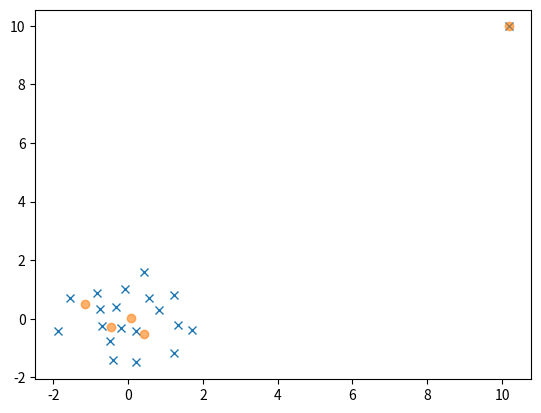
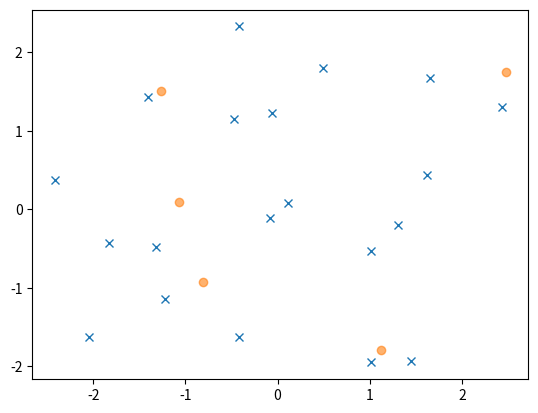
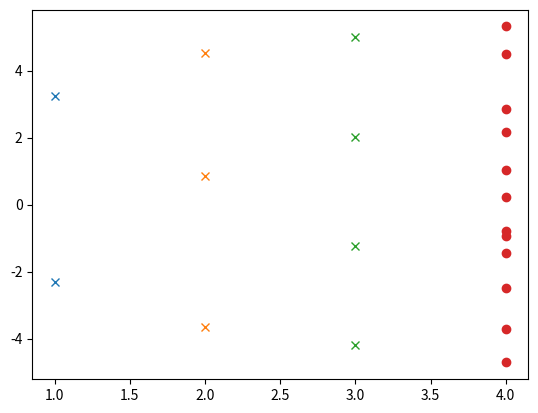
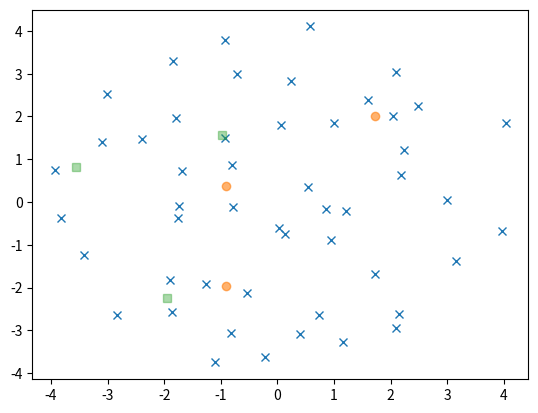

These figures' Python source, in order:
#!/usr/bin/env python3
# -*- coding: utf-8 -*-
"""
Arnoldi_Iteration.py

Code for understanding Arnoldi Iteration; basic, explicit,
and implicitly restarted forms, to solve the eigenvalue problem
for a large array of matrices

@author: Andrew Projansky
last updated: 2/7/2023
"""

import numpy as np
import random
import scipy.linalg as LA
import matplotlib.pyplot as plt
from tqdm import tqdm

def ct(v):
    """
    Shorthand for complex conjugate transpose

    Parameters
    ----------
    v : array
        input vector or matrix for complex conjugate transpose to be taken

    """
    
    return np.conj(v.T)

def tol_check(mat, x, eigs, tol, k):
    """
    Checks tolerance by checking if max error from ritz eigenvalue being 
    an actual eigenvalue is greater than some error tolerance

    Parameters
    ----------
    mat : array
        matrix arnoldi scheme is applied to
    x : array
        list of ritz eigenvectors
    eigs : array
        list of ritz eigenvalues
    tol : float
        tolerance for error
    k : int
        size of initial orthonormal Krylov space

    Returns
    -------
    bool
        boolean for if error is below tolerance or not

    """
    
    t = [(LA.norm(mat @ x[i] - eigs[i] * x[i])) for i in range(k)]
    if max(t) > tol: return True
    else: return False
    
def sort_eigs(sort_crit, new_eigs, k, p):
    """
    sorts eigenvalues depending on sorting criteria, and returns 
    p undesired eigenvalues for shifts to occur on
    
    sort_crit can take values
        'Max Norm', 'Min Norm', 'Max Real', 'Min Real', 'Max Imag', 'Min Imag'

    Parameters
    ----------
    sort_crit : string
        sorting criterion, dictates what eigenvalues are shifts 
    new_eigs : array
        array of input eigenvalues
    k : int
        size of extended orthonormal Krylov space
    p : int
        size of extension

    Returns
    -------
    shifts: array
        eigenvalues for shifts to be applied

    """
    
    if sort_crit == 'Max Norm' or sort_crit == 'Min Norm':
        norms = [LA.norm(new_eigs[x]) for x in range(k)]
        il = list(np.argsort(norms))
        if sort_crit == 'Max Norm': il = il[:p]
        if sort_crit == 'Min Norm': il = il[k-p:] 
    if sort_crit == 'Max Real' or sort_crit == 'Min Real':
        reals = [np.real(new_eigs[x]) for x in range(k)]
        il = list(np.argsort(reals))
        if sort_crit == 'Max Real': il = il[:p]
        if sort_crit == 'Min Real': il = il[k-p:] 
    if sort_crit == 'Max Imag' or sort_crit == 'Min Imag':
        imags = [np.imag(new_eigs[x]) for x in range(k)]
        il = list(np.argsort(imags))
        if sort_crit == 'Max Imag': il = il[:p]
        if sort_crit == 'Min Imag': il = il[k-p:]
    shifts = new_eigs[il]
    return shifts
    
def Arnoldi_Base(mat, qinit, k, q, H):
    """
    Basic Arnoldi Algorithm, with the ability to 
    extended an initial Arnoldi pass to get more ritz
    eigenvalue/vector pairs

    Parameters
    ----------
    mat : array
        matrix eigenvalues are being estimated for
    qinit : array
        initial q vector for Arnoldi or extending Arnoldi
    k : int
        dimension of Krylov space 
    q : list
        list of arrays of orthonormal vectors q; defines matrix Q
    H : array
        matrix whose eigenvalues approximate those of mat

    Returns
    -------
    q : list
        list of arrays of orthonormal vectors q; defines matrix Q
    H : array
        matrix whose eigenvalues approximate those of mat

    """
    
    ql = len(q)
    q.append(qinit)
    for j in range(ql,k):
        r = mat @ q[j]
        for i in range(j+1):
            H[i,j] = ct(q[i]) @ r ; r = r - H[i,j]*q[i]
        H[j+1,j] = LA.norm(r)
        if H[j+1, j] == 0:
            return q, H[np.arange(0,j,1):]
        q.append(r/H[j+1, j])
    return q, H

def IRA(mat, qinit, k, q, H, p, tao, sort_crit):
    """
    Implicitly Restarted Arnoldi: From a base arnoldi run, implicitly
    restarts process by applying polynomial in undesired eigenvalues as 
    shifts to initial vector,  projecting v0 only towards desired 
    eigenvectors until eigenvalues/vectors converge to some tolerance 

    Parameters
    ----------
    mat : array
        matrix which we use arnoldi scheme to calculate eigenvalues
    qinit : array
        inital krylov vector, or initial vector the space will be extended on
    k : int
        dimension of Krylov space
    q : list
        list of orthonormal krylov vectors
    H : array
        matrix whose eigenvalues/vectors approximate those of mat
    p : int
        size of extension of krylov space
    tao : float
        tolerance threshold
    sort_crit : string
        criterion for sorting eigenvalues and determining shifts to apply

    Returns
    -------
    eigs : array
        set of eigenvalues
    x : array
        set of eigenvectors

    """

    q, H = Arnoldi_Base(mat, qinit, k, q, H)
    qinit = q[k] ; q = q[:k]; 
    eigs, evecs = np.linalg.eig(H[:k,:k])
    x = evecs.T @ np.array(q); 
    check = tol_check(mat, x, eigs, tao, k)
    #adjust check to do 5 iterations
    check = 0
    while check != 12:
        #shift this block down when not testing stuff... 
        H = np.pad(H, [(0,p+1),(0,p+1)], mode='constant', constant_values=0)
        k=k+p; q, H = Arnoldi_Base(mat, qinit, k, q, H)
        qinit = q[k] ; q = q[:k]; H = H[:k, :k]
        new_eigs, unew = np.linalg.eig(H)
        shifts = sort_eigs(sort_crit, new_eigs, k, p)
        e_kpp = np.zeros(k); e_kpp[k-1] = 1; 
        #gets shifts right, but seemingly doesn't shift them? or shifts
        #don't work? here is where error is
        for s in shifts:
            Qr, qR = np.linalg.qr(H - s * np.identity(k))
            H = ct(Qr) @ H @ Qr
            q = (np.array(q).T @ Qr).T
            e_kpp = ct(e_kpp) @ Qr
        k = k-p
        q = np.array(q)
        qinit = q.T[:,k] * H[k+1, k] + qinit * e_kpp[k]
        q = q[:k]; H = H[:k,:k]
        eigs, evecs = np.linalg.eig(H)
        x =  evecs.T @ q; q = list(q)
        #check = tol_check(mat, x, eigs, tao, k)
        check = check + 1
    return eigs, x
        
        
#%%
#Base Arnoldi with seperated largest eigenvalue
dim = 20; k = 5
mat = np.random.rand(dim,dim) + 1j*np.random.rand(dim,dim)
x = np.random.rand(dim)
q = [] ; H = np.zeros((k+1,k), dtype='complex')
ex_eigs, u = np.linalg.eig(mat)
q, H = Arnoldi_Base(mat, x, k, q, H)
Qk = np.array(q)[:k].T ; H = H[:k, :k]
ap_eigs, uprime = np.linalg.eig(H)

plt.plot(np.real(ex_eigs), np.imag(ex_eigs), 'x')
plt.plot(np.real(ap_eigs), np.imag(ap_eigs), 'o', alpha=0.6)
plt.show()
#%%
#Base Arnoldi with clustered largest eigenvalue
dim = 20; k = 5
mat = np.random.rand(dim,dim)+ 1j * (np.random.rand(dim,dim))
mat = mat - (np.random.rand(dim,dim)+ 1j * (np.random.rand(dim,dim)))
x = np.random.rand(dim)
ex_eigs, u = np.linalg.eig(mat)
q = [] ; H = np.zeros((k+1,k), dtype='complex')
q, H = Arnoldi_Base(mat, x, k,q,H)
Qk = np.array(q)[:k].T ; H = H[:k, :k]
ap_eigs, uprime = np.linalg.eig(H)

plt.plot(np.real(ex_eigs), np.imag(ex_eigs), 'x')
plt.plot(np.real(ap_eigs), np.imag(ap_eigs), 'o', alpha=0.6)
plt.show()
#%%
#Extended Arnoldi- some k, extend to larger k
d = 12; 
k_range = np.arange(2,5,1)
x = np.random.rand(d); qinit = x/LA.norm(x)
mat = np.random.rand(d,d)+ 1j * (np.random.rand(d,d))
mat = mat - (np.random.rand(d,d)+ 1j * (np.random.rand(d,d)))
mat = mat + ct(mat)
for k in k_range:
    q = [] ; H = np.zeros((k+1,k), dtype='complex')
    qr, H = Arnoldi_Base(mat, qinit, k, q, H)
    qinitnew = qr[k] ; Q = qr[:k]
    ap_eigs, uprime = np.linalg.eig(H[:k,:k])
    plt.plot([k-1] * k, ap_eigs, 'x')
ex_eigs, u = np.linalg.eig(mat)
plt.plot([k]*d, ex_eigs, 'o')
plt.show()

qinit = x/LA.norm(x)
k = 2
q = [] ; H = np.zeros((3,2), dtype='complex')
q, H = Arnoldi_Base(mat, qinit, k, q, H)
qinit = q[k] ; q = q[:k]
ap_eigs, apu = np.linalg.eig(H[:k,:k])
plt.plot([k-1] * k, ap_eigs, 'x')
H = np.pad(H, [(0,1),(0,1)], mode='constant', constant_values=0)
for k in np.arange(3,5,1):
    q, H = Arnoldi_Base(mat, qinit, k, q, H)
    qinit = q[k] ; q = q[:k]
    ap_eigs, uprime = np.linalg.eig(H[:k,:k])
    H = np.pad(H, [(0,1),(0,1)], mode='constant', constant_values=0)
    plt.plot([k-1] * k, ap_eigs, 'x')
plt.plot([k]*d, ex_eigs, 'o')
plt.show()

#%%
#Implicitly Restarted Arnoldi - THIS IS AWESOME
tao = 0.01
d = 50; k = 3; p = 5
mat = np.random.rand(d,d)+ 1j * (np.random.rand(d,d))
mat = mat - (np.random.rand(d,d)+ 1j * (np.random.rand(d,d)))
#mat = mat + ct(mat)
ex_eigs, u = np.linalg.eig(mat)
x = np.random.rand(d) + 1j * np.random.rand(d)
qinit = x/LA.norm(x)
q = [] ; H = np.zeros((k+1,k), dtype='complex')
eigs, xvs = IRA(mat, qinit, k, q, H, p, tao, 'Min Real')

qinit = x/LA.norm(x)
q = [] ; H = np.zeros((k+1,k), dtype='complex')
q, H = Arnoldi_Base(mat, qinit, k, q, H)
ei, um = np.linalg.eig(H[:k,:k])

plt.plot(np.real(ex_eigs), np.imag(ex_eigs), 'x')
plt.plot(np.real(ei), np.imag(ei), 'o', alpha=0.6)
plt.plot(np.real(eigs), np.imag(eigs), 's', alpha=0.4)

plt.show()
